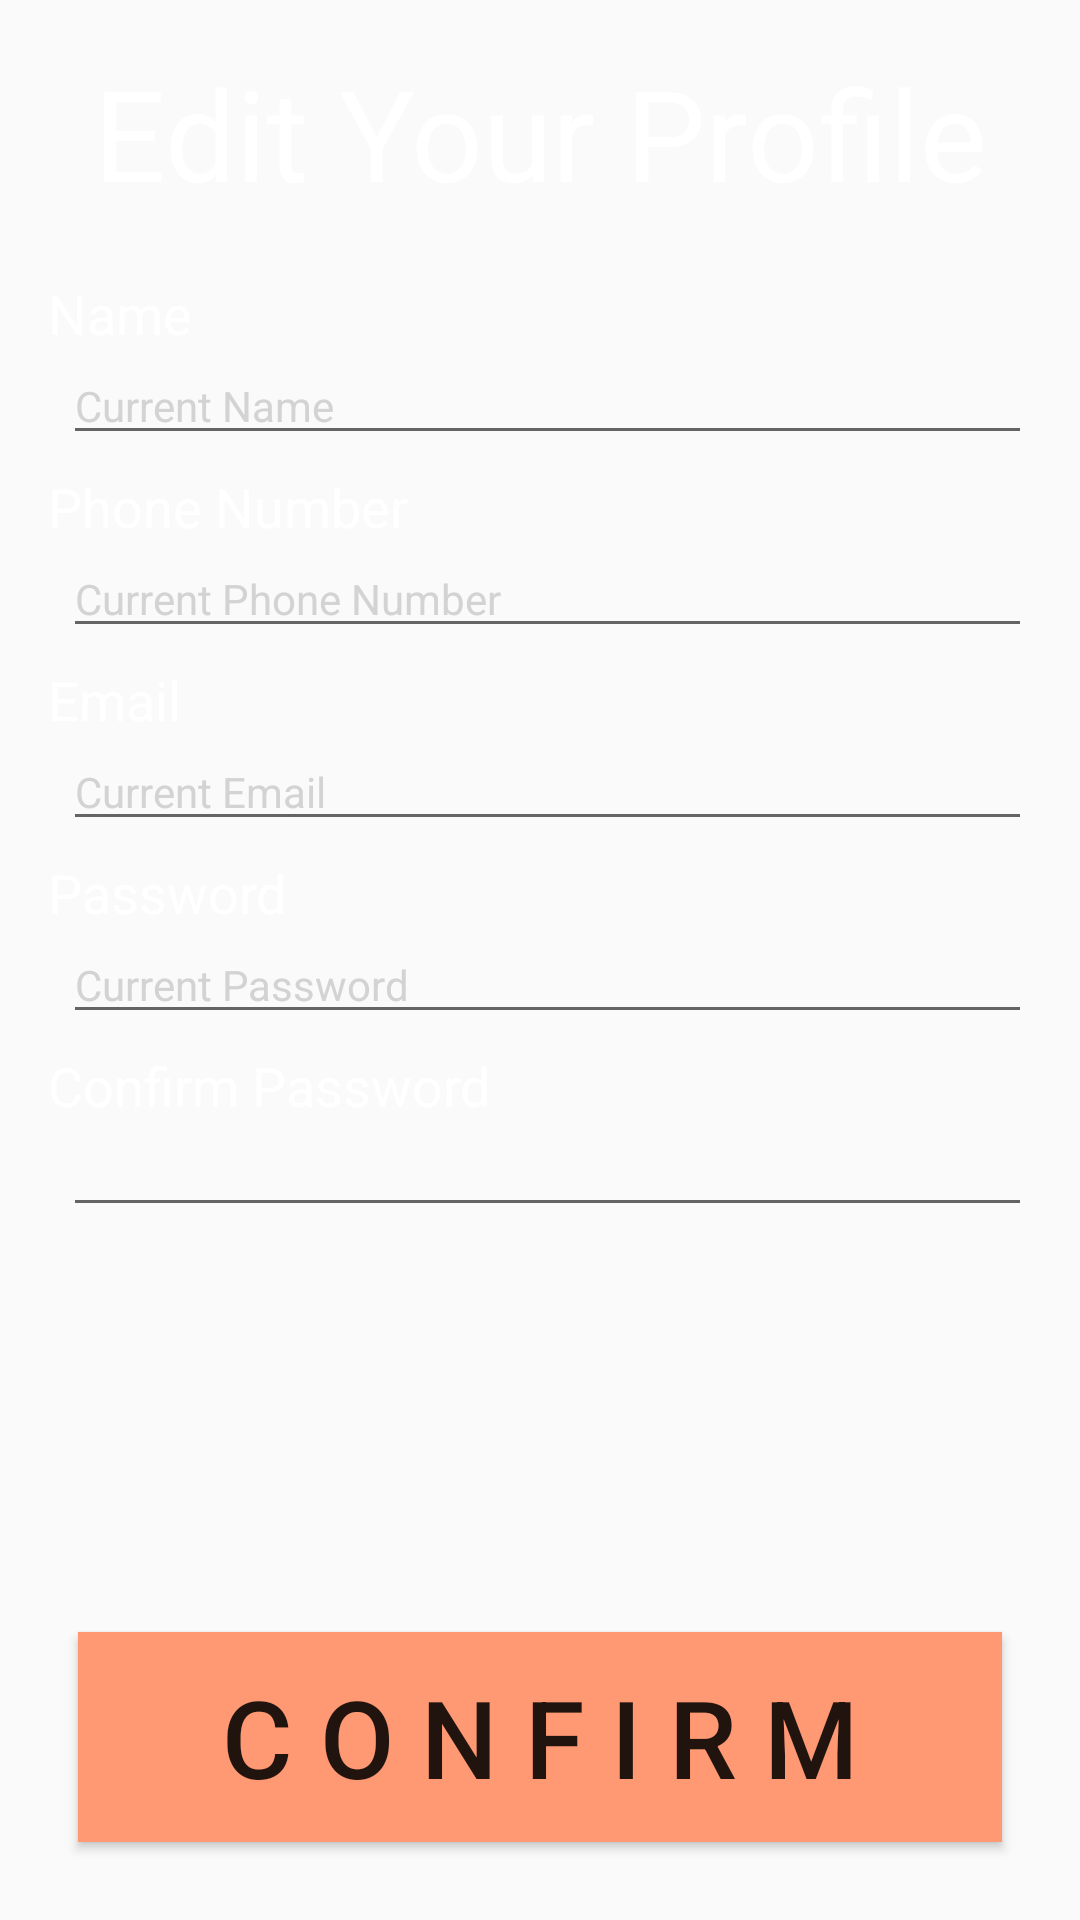

Produce the Android XML layout that renders to this screen, including the resource entries it uses.
<!-- AndroidManifest.xml: application theme AppTheme -->
<!-- res/layout/content_edit_profile_ui.xml -->
<?xml version="1.0" encoding="utf-8"?>
<RelativeLayout xmlns:android="http://schemas.android.com/apk/res/android"
    xmlns:app="http://schemas.android.com/apk/res-auto"
    xmlns:tools="http://schemas.android.com/tools"
    android:layout_width="match_parent"
    android:layout_height="match_parent"
    android:paddingBottom="@dimen/activity_vertical_margin"
    android:paddingLeft="@dimen/activity_horizontal_margin"
    android:paddingRight="@dimen/activity_horizontal_margin"
    android:paddingTop="@dimen/activity_vertical_margin"
    tools:context="com.cmput301f16t09.unter.EditProfileUIActivity"
    tools:showIn="@layout/activity_edit_profile_ui2">

    <TextView
        android:layout_width="wrap_content"
        android:layout_height="wrap_content"
        android:text="@string/edit_your_profile"
        android:id="@+id/textEditYourProfile"
        android:textSize="42sp"

        android:textColor="@color/TextColor"
        android:textAlignment="center"
        android:layout_alignParentStart="true"
        android:layout_alignParentTop="true"
        android:layout_alignParentEnd="true" />

    <TextView
        android:layout_width="wrap_content"
        android:layout_height="wrap_content"
        android:text="@string/name"
        android:id="@+id/textName"
        android:textSize="18sp"
        android:textColor="@color/TextColor"
        android:layout_marginStart="0dp"
        android:layout_marginTop="20dp"
        android:layout_below="@+id/textEditYourProfile"/>

    <EditText
        android:layout_width="350dp"
        android:layout_height="35dp"
        android:textSize="14sp"
        android:layout_marginStart="5dp"
        android:layout_below="@+id/textName"
        android:layout_alignStart="@+id/textName"
        android:textColor="@color/TextColor"
        android:hint="Current Name"
        android:textColorHint="@color/HintTextColor"/>

    <TextView
        android:layout_width="wrap_content"
        android:layout_height="wrap_content"
        android:text="@string/phone_number"
        android:id="@+id/textPhoneNumber"
        android:textSize="18sp"
        android:textColor="@color/TextColor"
        android:layout_marginTop="40dp"
        android:layout_below="@+id/textName"
        android:layout_centerHorizontal="true"
        android:layout_alignStart="@+id/textName"/>

    <EditText
        android:layout_width="350dp"
        android:layout_height="35dp"
        android:textSize="14sp"
        android:layout_marginStart="5dp"
        android:layout_below="@+id/textPhoneNumber"
        android:layout_alignStart="@+id/textName"
        android:textColor="@color/TextColor"
        android:hint="Current Phone Number"
        android:textColorHint="@color/HintTextColor"/>

    <TextView
        android:layout_width="wrap_content"
        android:layout_height="wrap_content"
        android:text="@string/email"
        android:id="@+id/textEmail"
        android:textSize="18sp"
        android:textColor="@color/TextColor"
        android:layout_marginTop="40dp"
        android:layout_below="@+id/textPhoneNumber"
        android:layout_alignStart="@+id/textName"
        android:layout_centerHorizontal="true" />

    <EditText
        android:layout_width="350dp"
        android:layout_height="35dp"
        android:textSize="14sp"
        android:layout_marginStart="5dp"
        android:layout_below="@+id/textEmail"
        android:layout_alignStart="@+id/textName"
        android:textColor="@color/TextColor"
        android:hint="Current Email"
        android:textColorHint="@color/HintTextColor"/>

    <TextView
        android:layout_width="wrap_content"
        android:layout_height="wrap_content"
        android:text="@string/password"
        android:id="@+id/textPassword"
        android:textSize="18sp"
        android:textColor="@color/TextColor"
        android:layout_marginTop="40dp"
        android:layout_below="@+id/textEmail"
        android:layout_alignStart="@+id/textName"
        android:layout_centerHorizontal="true" />

    <EditText
        android:layout_width="350dp"
        android:layout_height="35dp"
        android:textSize="14sp"
        android:layout_marginStart="5dp"
        android:layout_below="@+id/textPassword"
        android:layout_alignStart="@+id/textName"
        android:textColor="@color/TextColor"
        android:hint="Current Password"
        android:textColorHint="@color/HintTextColor"/>

    <TextView
        android:layout_width="wrap_content"
        android:layout_height="wrap_content"
        android:text="@string/confirm_password"
        android:id="@+id/textConfirmPassword"
        android:textSize="18sp"
        android:textColor="@color/TextColor"
        android:layout_marginTop="40dp"
        android:layout_below="@+id/textPassword"
        android:layout_alignStart="@+id/textName"
        android:layout_centerHorizontal="true" />

    <EditText
        android:layout_width="350dp"
        android:layout_height="35dp"
        android:textSize="14sp"
        android:layout_marginStart="5dp"
        android:layout_below="@+id/textConfirmPassword"
        android:layout_alignStart="@+id/textEmail"
        android:textColor="@color/TextColor"/>

    <Button
        android:layout_width="match_parent"
        android:layout_height="70dp"
        android:layout_marginStart="20dp"
        android:layout_marginBottom="10dp"
        android:text="C o n f i r m"

        android:textSize="36sp"
        android:background="@color/lightAccent"
        android:id="@+id/EditProfileConfirmButton"
        android:layout_alignParentBottom="true"
        android:layout_centerHorizontal="true" />


</RelativeLayout>
<!-- res/layout/activity_edit_profile_ui2.xml (included above) -->
<?xml version="1.0" encoding="utf-8"?>
<android.support.design.widget.CoordinatorLayout xmlns:android="http://schemas.android.com/apk/res/android"
    xmlns:app="http://schemas.android.com/apk/res-auto"
    xmlns:tools="http://schemas.android.com/tools"
    android:layout_width="match_parent"
    android:layout_height="match_parent"

    android:fitsSystemWindows="true"
    android:background="@color/background"
    tools:context="com.cmput301f16t09.unter.EditProfileUIActivity">

    <android.support.design.widget.AppBarLayout
        android:layout_width="match_parent"
        android:layout_height="wrap_content"
        android:theme="@style/AppTheme.AppBarOverlay">

        <android.support.v7.widget.Toolbar
            android:id="@+id/toolbar"
            android:layout_width="match_parent"
            android:layout_height="?attr/actionBarSize"
            android:background="?attr/colorPrimary"
            app:popupTheme="@style/AppTheme.PopupOverlay" />

    </android.support.design.widget.AppBarLayout>

    <include layout="@layout/content_edit_profile_ui" />

</android.support.design.widget.CoordinatorLayout>
<!-- resources referenced by this layout -->
<resources>
  <color name="HintTextColor">#d3d3d3</color>
  <color name="TextColor">#FFFFFF</color>
  <color name="background">#505050</color>
  <color name="lightAccent">#ff9973</color>
  <dimen name="activity_horizontal_margin">16dp</dimen>
  <dimen name="activity_vertical_margin">16dp</dimen>
  <string name="confirm_password">Confirm Password</string>
  <string name="edit_your_profile">Edit Your Profile</string>
  <string name="email">Email</string>
  <string name="name">Name</string>
  <string name="password">Password</string>
  <string name="phone_number">Phone Number</string>
  <style name="AppTheme.AppBarOverlay" parent="ThemeOverlay.AppCompat.Dark.ActionBar" />
  <style name="AppTheme.PopupOverlay" parent="ThemeOverlay.AppCompat.Light" />
  <style name="AppTheme" parent="Theme.AppCompat.Light.DarkActionBar">
          
          <item name="colorPrimary">@color/accent</item>
          <item name="colorPrimaryDark">@color/darkAccent</item>
          <item name="colorAccent">@color/background</item>
      </style>
  <color name="accent">#ff4500</color>
  <color name="darkAccent">#a62d00</color>
</resources>
